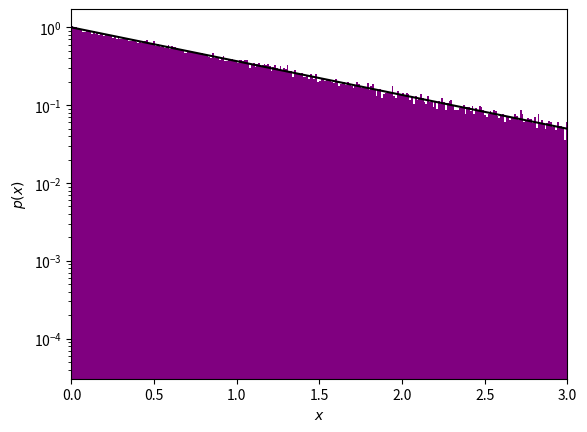

Here is the Python script that generated this plot:
import matplotlib.pyplot as plt
import numpy as np
import random as rd

N = int(1e5)

# Exemplo 5
px = []
for i in range(N):
    r = rd.random()
    x = -1*np.log(1-r)
    px.append(x)
x_array = np.arange(0,10,0.1)
px_an = np.exp(-1*x_array)
plt.hist(px,bins=1000,density=True,color='purple')
plt.plot(x_array,px_an,color='black')
plt.xlim(0,3)
plt.xlabel('$x$')
plt.ylabel('$p(x)$')
plt.yscale('log')
plt.savefig('grafico_ex11_5.png', dpi=1500)
plt.show()

# Exemplo 6

